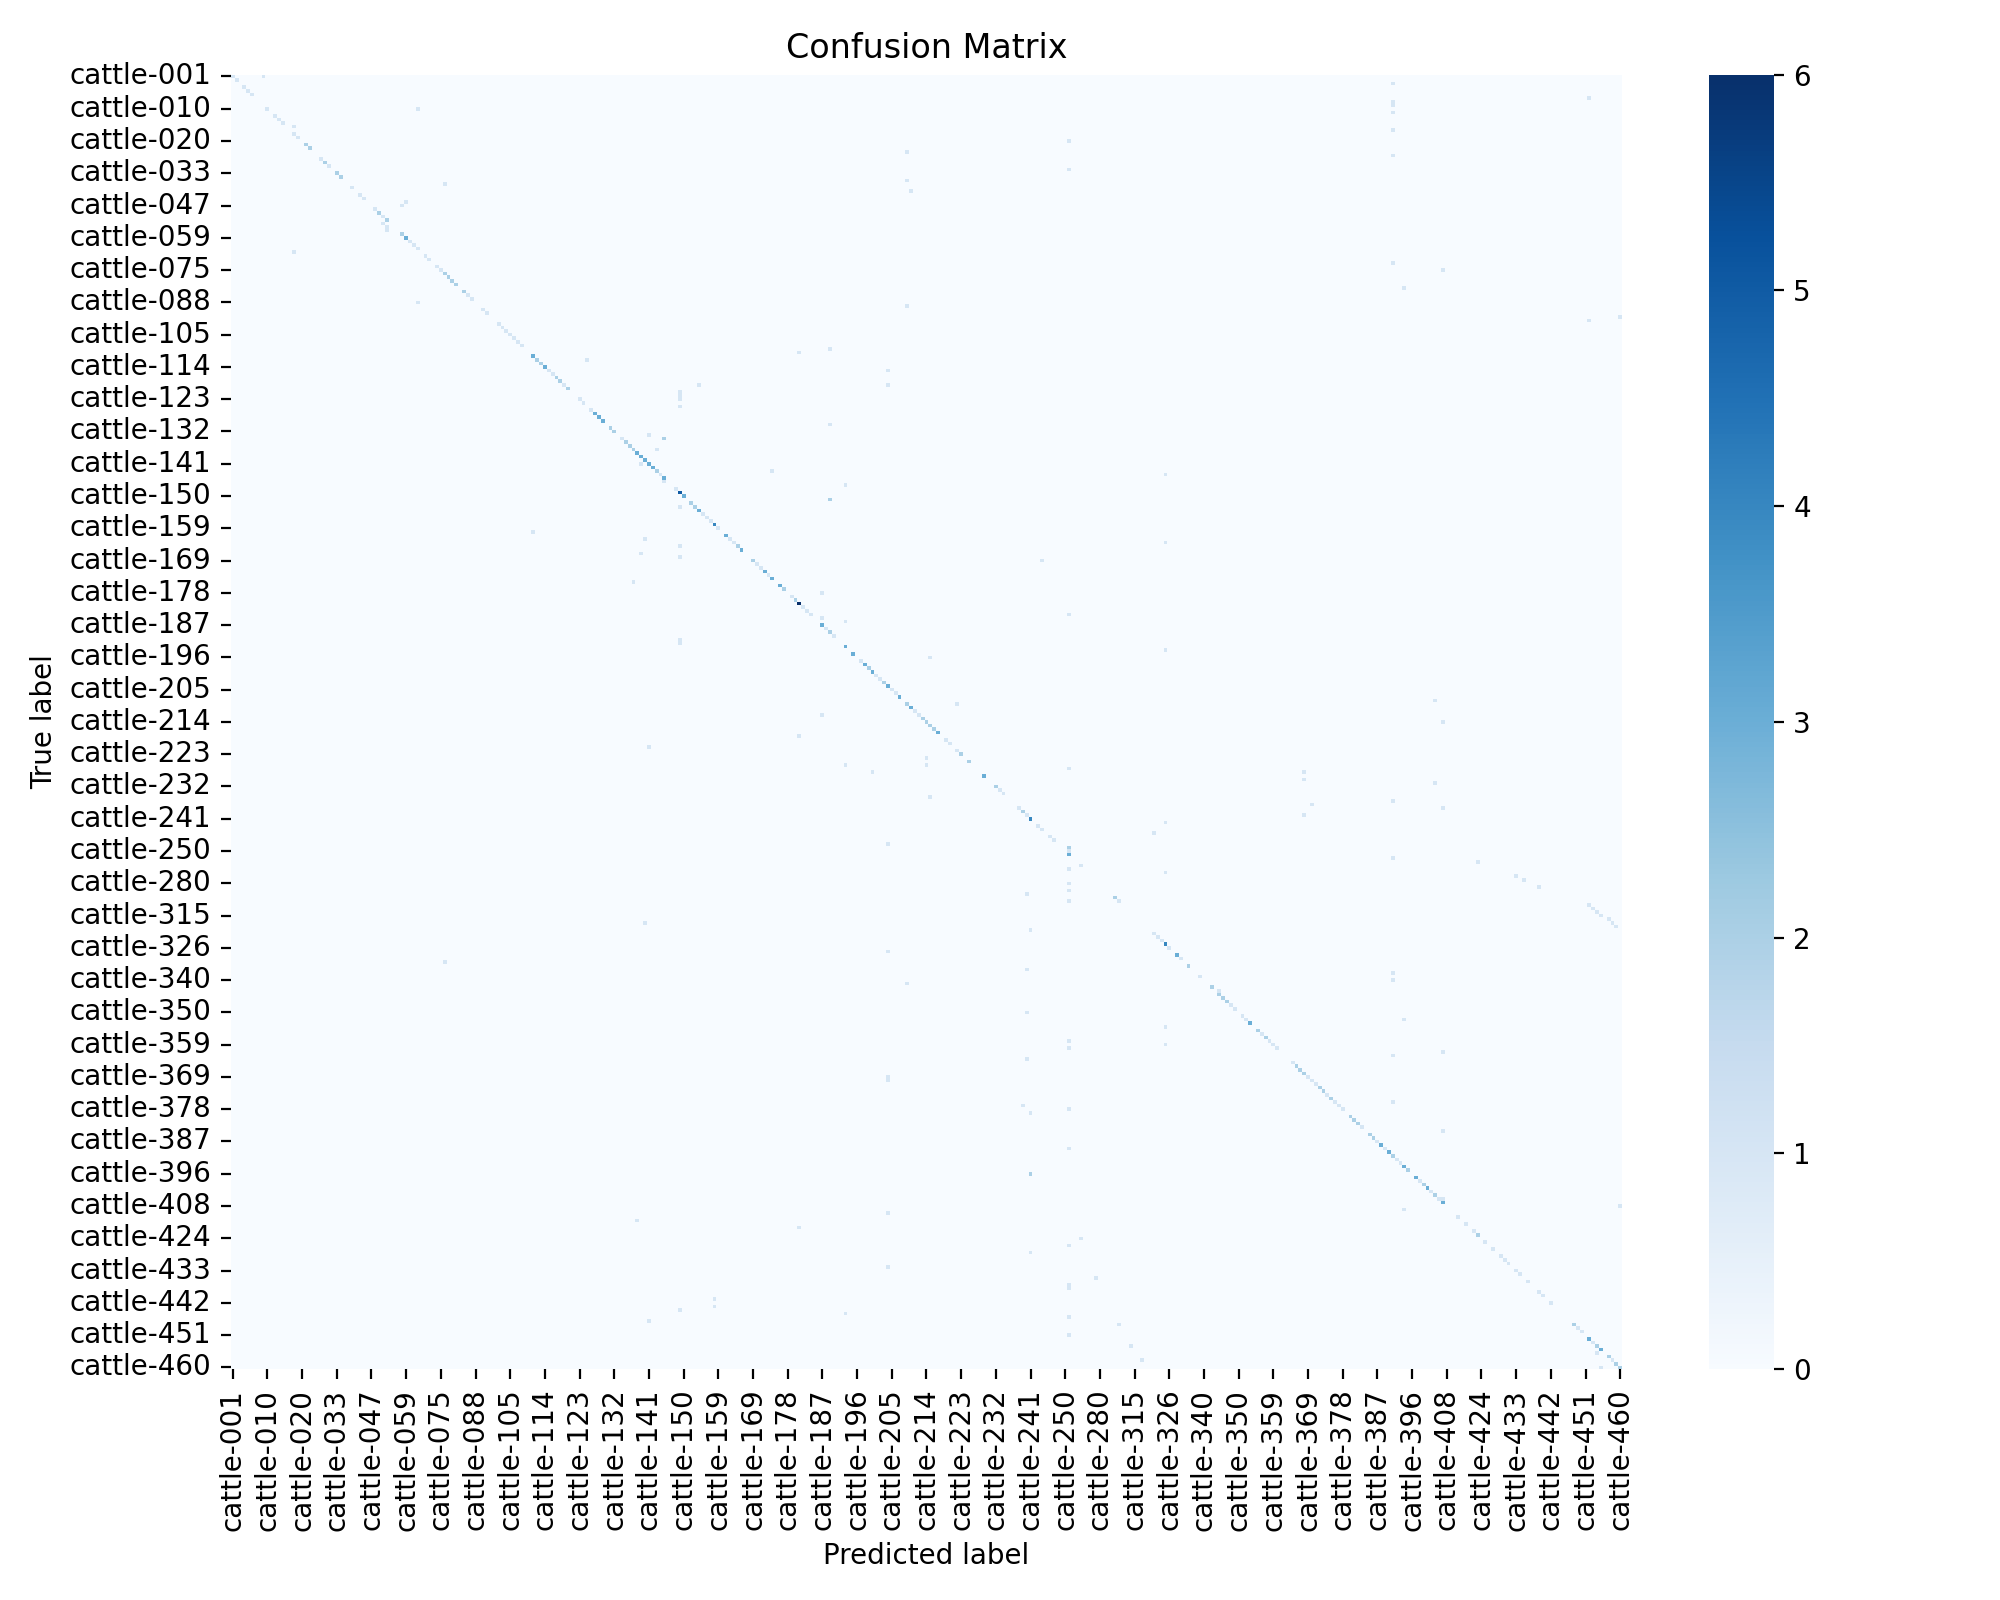

The file beside this chart, header and first rows:
, cattle-001, cattle-002, cattle-003, cattle-004, cattle-005, cattle-006, cattle-007, cattle-008, cattle-009, cattle-010, cattle-011, cattle-012, cattle-013, cattle-015, cattle-016, cattle-017, cattle-018, cattle-019, cattle-020, cattle-022, cattle-023, cattle-024, cattle-026
cattle-001, 1, 0, 0, 0, 0, 0, 0, 0, 1, 0, 0, 0, 0, 0, 0, 0, 0, 0, 0, 0, 0, 0, 0
cattle-002, 0, 1, 0, 0, 0, 0, 0, 0, 0, 0, 0, 0, 0, 0, 0, 0, 0, 0, 0, 0, 0, 0, 0
cattle-003, 0, 0, 0, 0, 0, 0, 0, 0, 0, 0, 0, 0, 0, 0, 0, 0, 0, 0, 0, 0, 0, 0, 0
cattle-004, 0, 0, 0, 1, 0, 0, 0, 0, 0, 0, 0, 0, 0, 0, 0, 0, 0, 0, 0, 0, 0, 0, 0
cattle-005, 0, 0, 0, 0, 1, 0, 0, 0, 0, 0, 0, 0, 0, 0, 0, 0, 0, 0, 0, 0, 0, 0, 0
cattle-006, 0, 0, 0, 0, 0, 1, 0, 0, 0, 0, 0, 0, 0, 0, 0, 0, 0, 0, 0, 0, 0, 0, 0
cattle-007, 0, 0, 0, 0, 0, 0, 0, 0, 0, 0, 0, 0, 0, 0, 0, 0, 0, 0, 0, 0, 0, 0, 0
cattle-008, 0, 0, 0, 0, 0, 0, 0, 0, 0, 0, 0, 0, 0, 0, 0, 0, 0, 0, 0, 0, 0, 0, 0
cattle-009, 0, 0, 0, 0, 0, 0, 0, 0, 0, 0, 0, 0, 0, 0, 0, 0, 0, 0, 0, 0, 0, 0, 0
cattle-010, 0, 0, 0, 0, 0, 0, 0, 0, 0, 1, 0, 0, 0, 0, 0, 0, 0, 0, 0, 0, 0, 0, 0
cattle-011, 0, 0, 0, 0, 0, 0, 0, 0, 0, 0, 0, 0, 0, 0, 0, 0, 0, 0, 0, 0, 0, 0, 0
cattle-012, 0, 0, 0, 0, 0, 0, 0, 0, 0, 0, 0, 1, 0, 0, 0, 0, 0, 0, 0, 0, 0, 0, 0
cattle-013, 0, 0, 0, 0, 0, 0, 0, 0, 0, 0, 0, 0, 1, 0, 0, 0, 0, 0, 0, 0, 0, 0, 0
cattle-015, 0, 0, 0, 0, 0, 0, 0, 0, 0, 0, 0, 0, 0, 1, 0, 0, 0, 0, 0, 0, 0, 0, 0
cattle-016, 0, 0, 0, 0, 0, 0, 0, 0, 0, 0, 0, 0, 0, 0, 0, 0, 1, 0, 0, 0, 0, 0, 0
cattle-017, 0, 0, 0, 0, 0, 0, 0, 0, 0, 0, 0, 0, 0, 0, 0, 0, 0, 0, 0, 0, 0, 0, 0
cattle-018, 0, 0, 0, 0, 0, 0, 0, 0, 0, 0, 0, 0, 0, 0, 0, 0, 1, 0, 0, 0, 0, 0, 0
cattle-019, 0, 0, 0, 0, 0, 0, 0, 0, 0, 0, 0, 0, 0, 0, 0, 0, 0, 1, 0, 0, 0, 0, 0
cattle-020, 0, 0, 0, 0, 0, 0, 0, 0, 0, 0, 0, 0, 0, 0, 0, 0, 0, 0, 0, 0, 0, 0, 0
cattle-022, 0, 0, 0, 0, 0, 0, 0, 0, 0, 0, 0, 0, 0, 0, 0, 0, 0, 0, 0, 2, 0, 0, 0
cattle-023, 0, 0, 0, 0, 0, 0, 0, 0, 0, 0, 0, 0, 0, 0, 0, 0, 0, 0, 0, 0, 2, 0, 0
cattle-024, 0, 0, 0, 0, 0, 0, 0, 0, 0, 0, 0, 0, 0, 0, 0, 0, 0, 0, 0, 0, 0, 0, 0
cattle-026, 0, 0, 0, 0, 0, 0, 0, 0, 0, 0, 0, 0, 0, 0, 0, 0, 0, 0, 0, 0, 0, 0, 0
cattle-028, 0, 0, 0, 0, 0, 0, 0, 0, 0, 0, 0, 0, 0, 0, 0, 0, 0, 0, 0, 0, 0, 0, 0
cattle-029, 0, 0, 0, 0, 0, 0, 0, 0, 0, 0, 0, 0, 0, 0, 0, 0, 0, 0, 0, 0, 0, 0, 0
cattle-031, 0, 0, 0, 0, 0, 0, 0, 0, 0, 0, 0, 0, 0, 0, 0, 0, 0, 0, 0, 0, 0, 0, 0
cattle-032, 0, 0, 0, 0, 0, 0, 0, 0, 0, 0, 0, 0, 0, 0, 0, 0, 0, 0, 0, 0, 0, 0, 0
cattle-033, 0, 0, 0, 0, 0, 0, 0, 0, 0, 0, 0, 0, 0, 0, 0, 0, 0, 0, 0, 0, 0, 0, 0
cattle-034, 0, 0, 0, 0, 0, 0, 0, 0, 0, 0, 0, 0, 0, 0, 0, 0, 0, 0, 0, 0, 0, 0, 0
cattle-035, 0, 0, 0, 0, 0, 0, 0, 0, 0, 0, 0, 0, 0, 0, 0, 0, 0, 0, 0, 0, 0, 0, 0
cattle-037, 0, 0, 0, 0, 0, 0, 0, 0, 0, 0, 0, 0, 0, 0, 0, 0, 0, 0, 0, 0, 0, 0, 0
cattle-041, 0, 0, 0, 0, 0, 0, 0, 0, 0, 0, 0, 0, 0, 0, 0, 0, 0, 0, 0, 0, 0, 0, 0
cattle-042, 0, 0, 0, 0, 0, 0, 0, 0, 0, 0, 0, 0, 0, 0, 0, 0, 0, 0, 0, 0, 0, 0, 0
cattle-043, 0, 0, 0, 0, 0, 0, 0, 0, 0, 0, 0, 0, 0, 0, 0, 0, 0, 0, 0, 0, 0, 0, 0
cattle-044, 0, 0, 0, 0, 0, 0, 0, 0, 0, 0, 0, 0, 0, 0, 0, 0, 0, 0, 0, 0, 0, 0, 0
cattle-046, 0, 0, 0, 0, 0, 0, 0, 0, 0, 0, 0, 0, 0, 0, 0, 0, 0, 0, 0, 0, 0, 0, 0
cattle-047, 0, 0, 0, 0, 0, 0, 0, 0, 0, 0, 0, 0, 0, 0, 0, 0, 0, 0, 0, 0, 0, 0, 0
cattle-048, 0, 0, 0, 0, 0, 0, 0, 0, 0, 0, 0, 0, 0, 0, 0, 0, 0, 0, 0, 0, 0, 0, 0
cattle-049, 0, 0, 0, 0, 0, 0, 0, 0, 0, 0, 0, 0, 0, 0, 0, 0, 0, 0, 0, 0, 0, 0, 0
cattle-051, 0, 0, 0, 0, 0, 0, 0, 0, 0, 0, 0, 0, 0, 0, 0, 0, 0, 0, 0, 0, 0, 0, 0
cattle-052, 0, 0, 0, 0, 0, 0, 0, 0, 0, 0, 0, 0, 0, 0, 0, 0, 0, 0, 0, 0, 0, 0, 0
cattle-053, 0, 0, 0, 0, 0, 0, 0, 0, 0, 0, 0, 0, 0, 0, 0, 0, 0, 0, 0, 0, 0, 0, 0
cattle-054, 0, 0, 0, 0, 0, 0, 0, 0, 0, 0, 0, 0, 0, 0, 0, 0, 0, 0, 0, 0, 0, 0, 0
cattle-055, 0, 0, 0, 0, 0, 0, 0, 0, 0, 0, 0, 0, 0, 0, 0, 0, 0, 0, 0, 0, 0, 0, 0
cattle-056, 0, 0, 0, 0, 0, 0, 0, 0, 0, 0, 0, 0, 0, 0, 0, 0, 0, 0, 0, 0, 0, 0, 0
cattle-059, 0, 0, 0, 0, 0, 0, 0, 0, 0, 0, 0, 0, 0, 0, 0, 0, 0, 0, 0, 0, 0, 0, 0
cattle-066, 0, 0, 0, 0, 0, 0, 0, 0, 0, 0, 0, 0, 0, 0, 0, 0, 0, 0, 0, 0, 0, 0, 0
cattle-067, 0, 0, 0, 0, 0, 0, 0, 0, 0, 0, 0, 0, 0, 0, 0, 0, 0, 0, 0, 0, 0, 0, 0
cattle-068, 0, 0, 0, 0, 0, 0, 0, 0, 0, 0, 0, 0, 0, 0, 0, 0, 0, 0, 0, 0, 0, 0, 0
cattle-070, 0, 0, 0, 0, 0, 0, 0, 0, 0, 0, 0, 0, 0, 0, 0, 0, 1, 0, 0, 0, 0, 0, 0
cattle-071, 0, 0, 0, 0, 0, 0, 0, 0, 0, 0, 0, 0, 0, 0, 0, 0, 0, 0, 0, 0, 0, 0, 0
cattle-072, 0, 0, 0, 0, 0, 0, 0, 0, 0, 0, 0, 0, 0, 0, 0, 0, 0, 0, 0, 0, 0, 0, 0
cattle-073, 0, 0, 0, 0, 0, 0, 0, 0, 0, 0, 0, 0, 0, 0, 0, 0, 0, 0, 0, 0, 0, 0, 0
cattle-074, 0, 0, 0, 0, 0, 0, 0, 0, 0, 0, 0, 0, 0, 0, 0, 0, 0, 0, 0, 0, 0, 0, 0
cattle-075, 0, 0, 0, 0, 0, 0, 0, 0, 0, 0, 0, 0, 0, 0, 0, 0, 0, 0, 0, 0, 0, 0, 0
cattle-076, 0, 0, 0, 0, 0, 0, 0, 0, 0, 0, 0, 0, 0, 0, 0, 0, 0, 0, 0, 0, 0, 0, 0
cattle-078, 0, 0, 0, 0, 0, 0, 0, 0, 0, 0, 0, 0, 0, 0, 0, 0, 0, 0, 0, 0, 0, 0, 0
cattle-079, 0, 0, 0, 0, 0, 0, 0, 0, 0, 0, 0, 0, 0, 0, 0, 0, 0, 0, 0, 0, 0, 0, 0
cattle-080, 0, 0, 0, 0, 0, 0, 0, 0, 0, 0, 0, 0, 0, 0, 0, 0, 0, 0, 0, 0, 0, 0, 0
cattle-081, 0, 0, 0, 0, 0, 0, 0, 0, 0, 0, 0, 0, 0, 0, 0, 0, 0, 0, 0, 0, 0, 0, 0
... 301 more rows
